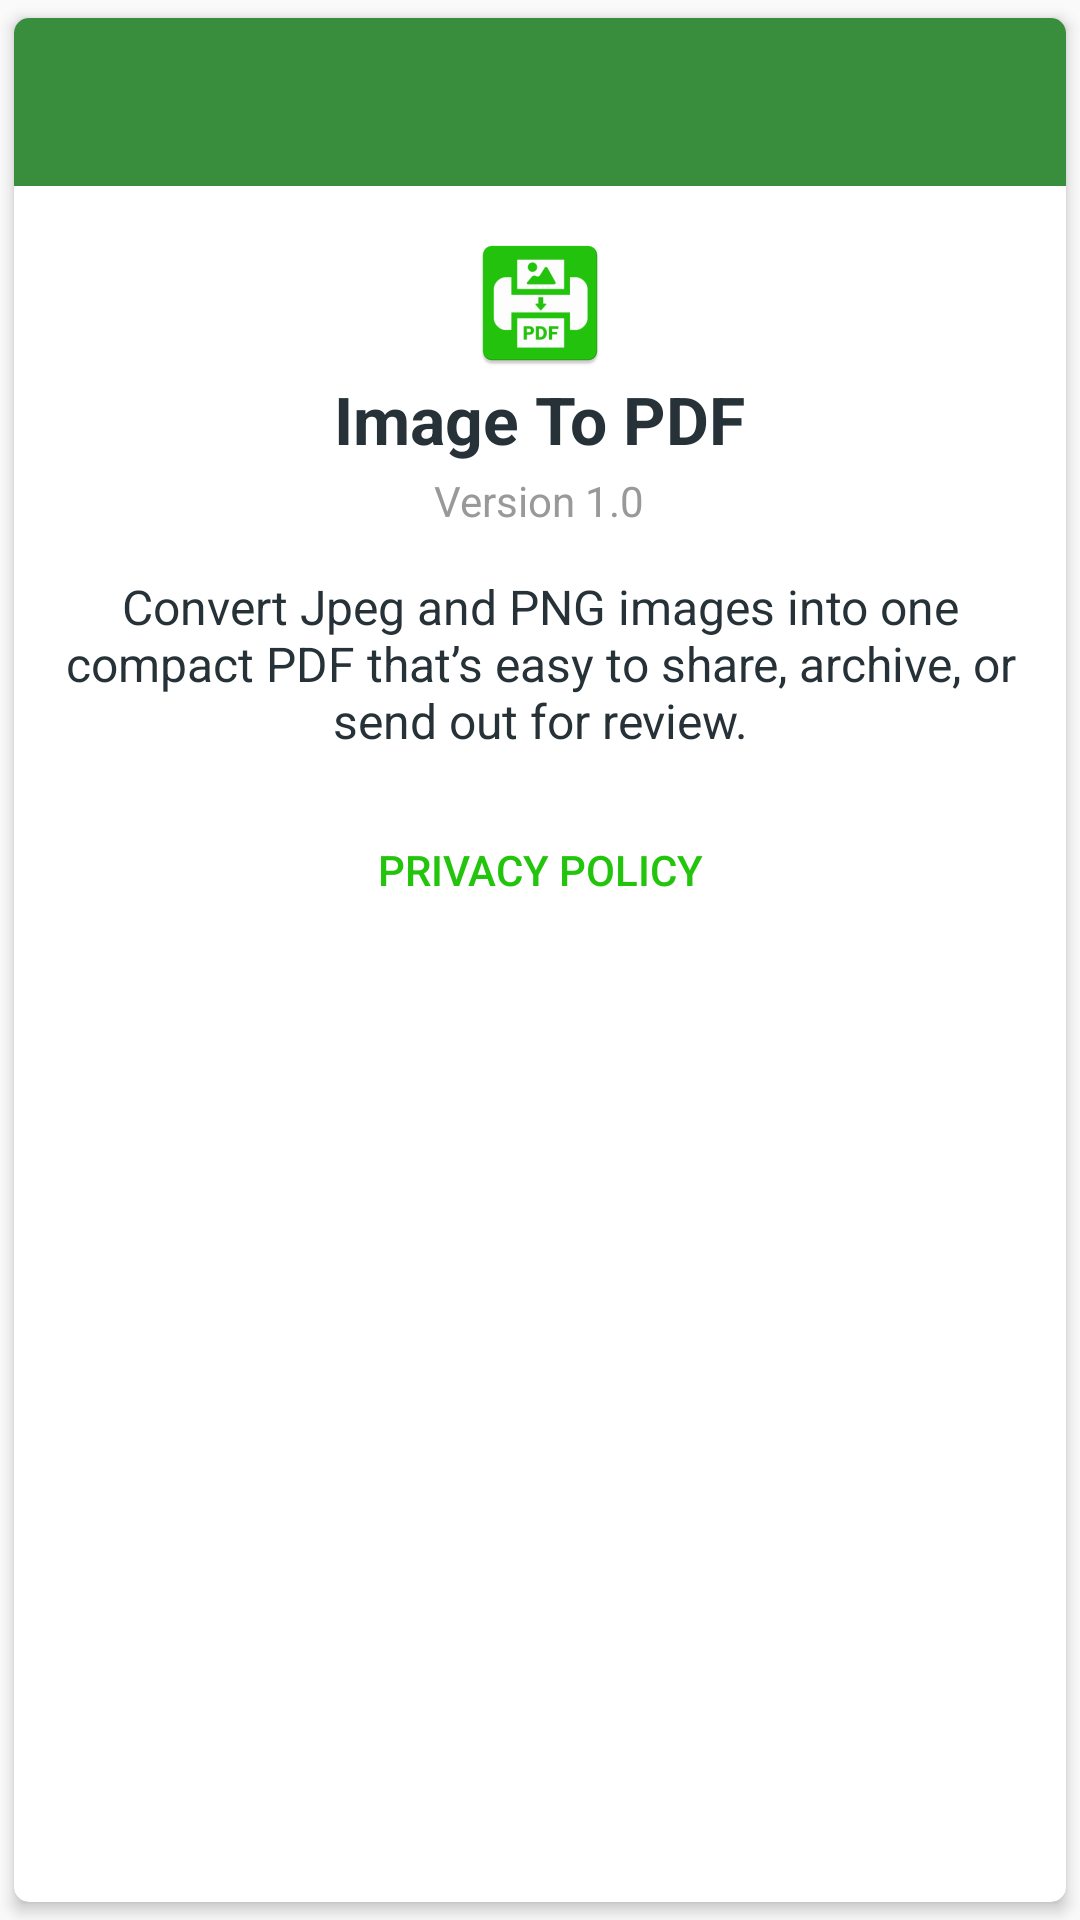

Reconstruct the res/layout file that produces this screen, plus the resources it refers to.
<!-- AndroidManifest.xml: application theme AppTheme -->
<!-- res/layout/dialog_about.xml -->
<?xml version="1.0" encoding="utf-8"?>
<androidx.cardview.widget.CardView xmlns:android="http://schemas.android.com/apk/res/android"
    xmlns:app="http://schemas.android.com/apk/res-auto"
    android:layout_width="wrap_content"
    android:layout_height="wrap_content"
    app:cardBackgroundColor="@android:color/white"
    app:cardCornerRadius="5dp"
    app:cardElevation="3dp"
    app:cardUseCompatPadding="true">

    <LinearLayout
        android:layout_width="match_parent"
        android:layout_height="match_parent"
        android:orientation="vertical">

        <com.google.android.material.appbar.AppBarLayout
            android:layout_width="match_parent"
            android:layout_height="?attr/actionBarSize">

            <ImageButton
                android:id="@+id/bt_close"
                android:layout_width="?attr/actionBarSize"
                android:layout_height="?attr/actionBarSize"
                android:background="?attr/selectableItemBackgroundBorderless"
                android:tint="@android:color/white"
                app:srcCompat="@drawable/ic_close_black_24dp" />
        </com.google.android.material.appbar.AppBarLayout>

        <LinearLayout
            android:layout_width="wrap_content"
            android:layout_height="wrap_content"
            android:orientation="vertical"
            android:padding="@dimen/spacing_large">

            <LinearLayout
                android:layout_width="match_parent"
                android:layout_height="wrap_content"
                android:focusableInTouchMode="true"
                android:gravity="center"
                android:orientation="vertical">

                <ImageView
                    android:id="@+id/imageView"
                    android:layout_width="wrap_content"
                    android:layout_height="wrap_content"
                    app:srcCompat="@mipmap/ic_launcher" />

                <TextView
                    android:layout_width="wrap_content"
                    android:layout_height="wrap_content"
                    android:text="@string/app_name"
                    android:textAppearance="@style/TextAppearance.AppCompat.Large"
                    android:textColor="@color/grey_90"
                    android:textStyle="bold" />

                <TextView
                    android:id="@+id/tv_version"
                    android:layout_width="wrap_content"
                    android:layout_height="wrap_content"
                    android:layout_marginTop="@dimen/spacing_small"
                    android:text="Version 1.0"
                    android:textAppearance="@style/TextAppearance.AppCompat.Body1"
                    android:textColor="@color/grey_40" />

            </LinearLayout>

            <TextView
                android:layout_width="wrap_content"
                android:layout_height="wrap_content"
                android:layout_gravity="center"
                android:layout_marginTop="@dimen/spacing_large"
                android:autoLink="web"
                android:text="Convert Jpeg and PNG images into one compact PDF that’s easy to share, archive, or send out for review."
                android:textAlignment="center"
                android:textAppearance="@style/TextAppearance.AppCompat.Subhead"
                android:textColor="@color/grey_90" />

        </LinearLayout>

        <Button
            android:id="@+id/bt_privcy"
            style="@style/Widget.AppCompat.Button.Borderless"
            android:layout_width="match_parent"
            android:layout_height="wrap_content"
            android:gravity="center"
            android:text="PRIVACY POLICY"
            android:textColor="@color/colorAccent"
            app:fontFamily="sans-serif-medium" />

    </LinearLayout>

</androidx.cardview.widget.CardView>
<!-- resources referenced by this layout -->
<resources>
  <color name="colorAccent">#23C40C</color>
  <color name="grey_40">#999999</color>
  <color name="grey_90">#263238</color>
  <dimen name="spacing_large">15dp</dimen>
  <dimen name="spacing_small">3dp</dimen>
  <!-- mipmap ic_launcher: png bitmap (mipmap-hdpi, 1916 bytes) -->
  <string name="app_name">Image To PDF</string>
  <style name="AppTheme" parent="Theme.AppCompat.Light.DarkActionBar">
          
          <item name="colorPrimary">@color/colorPrimary</item>
          <item name="colorPrimaryDark">@color/colorPrimaryDark</item>
          <item name="colorAccent">@color/colorAccent</item>
          <item name="actionModeBackground">@color/colorAccent</item>
      </style>
  <color name="colorPrimary">#388E3C</color>
  <color name="colorPrimaryDark">#388E3C</color>
</resources>
